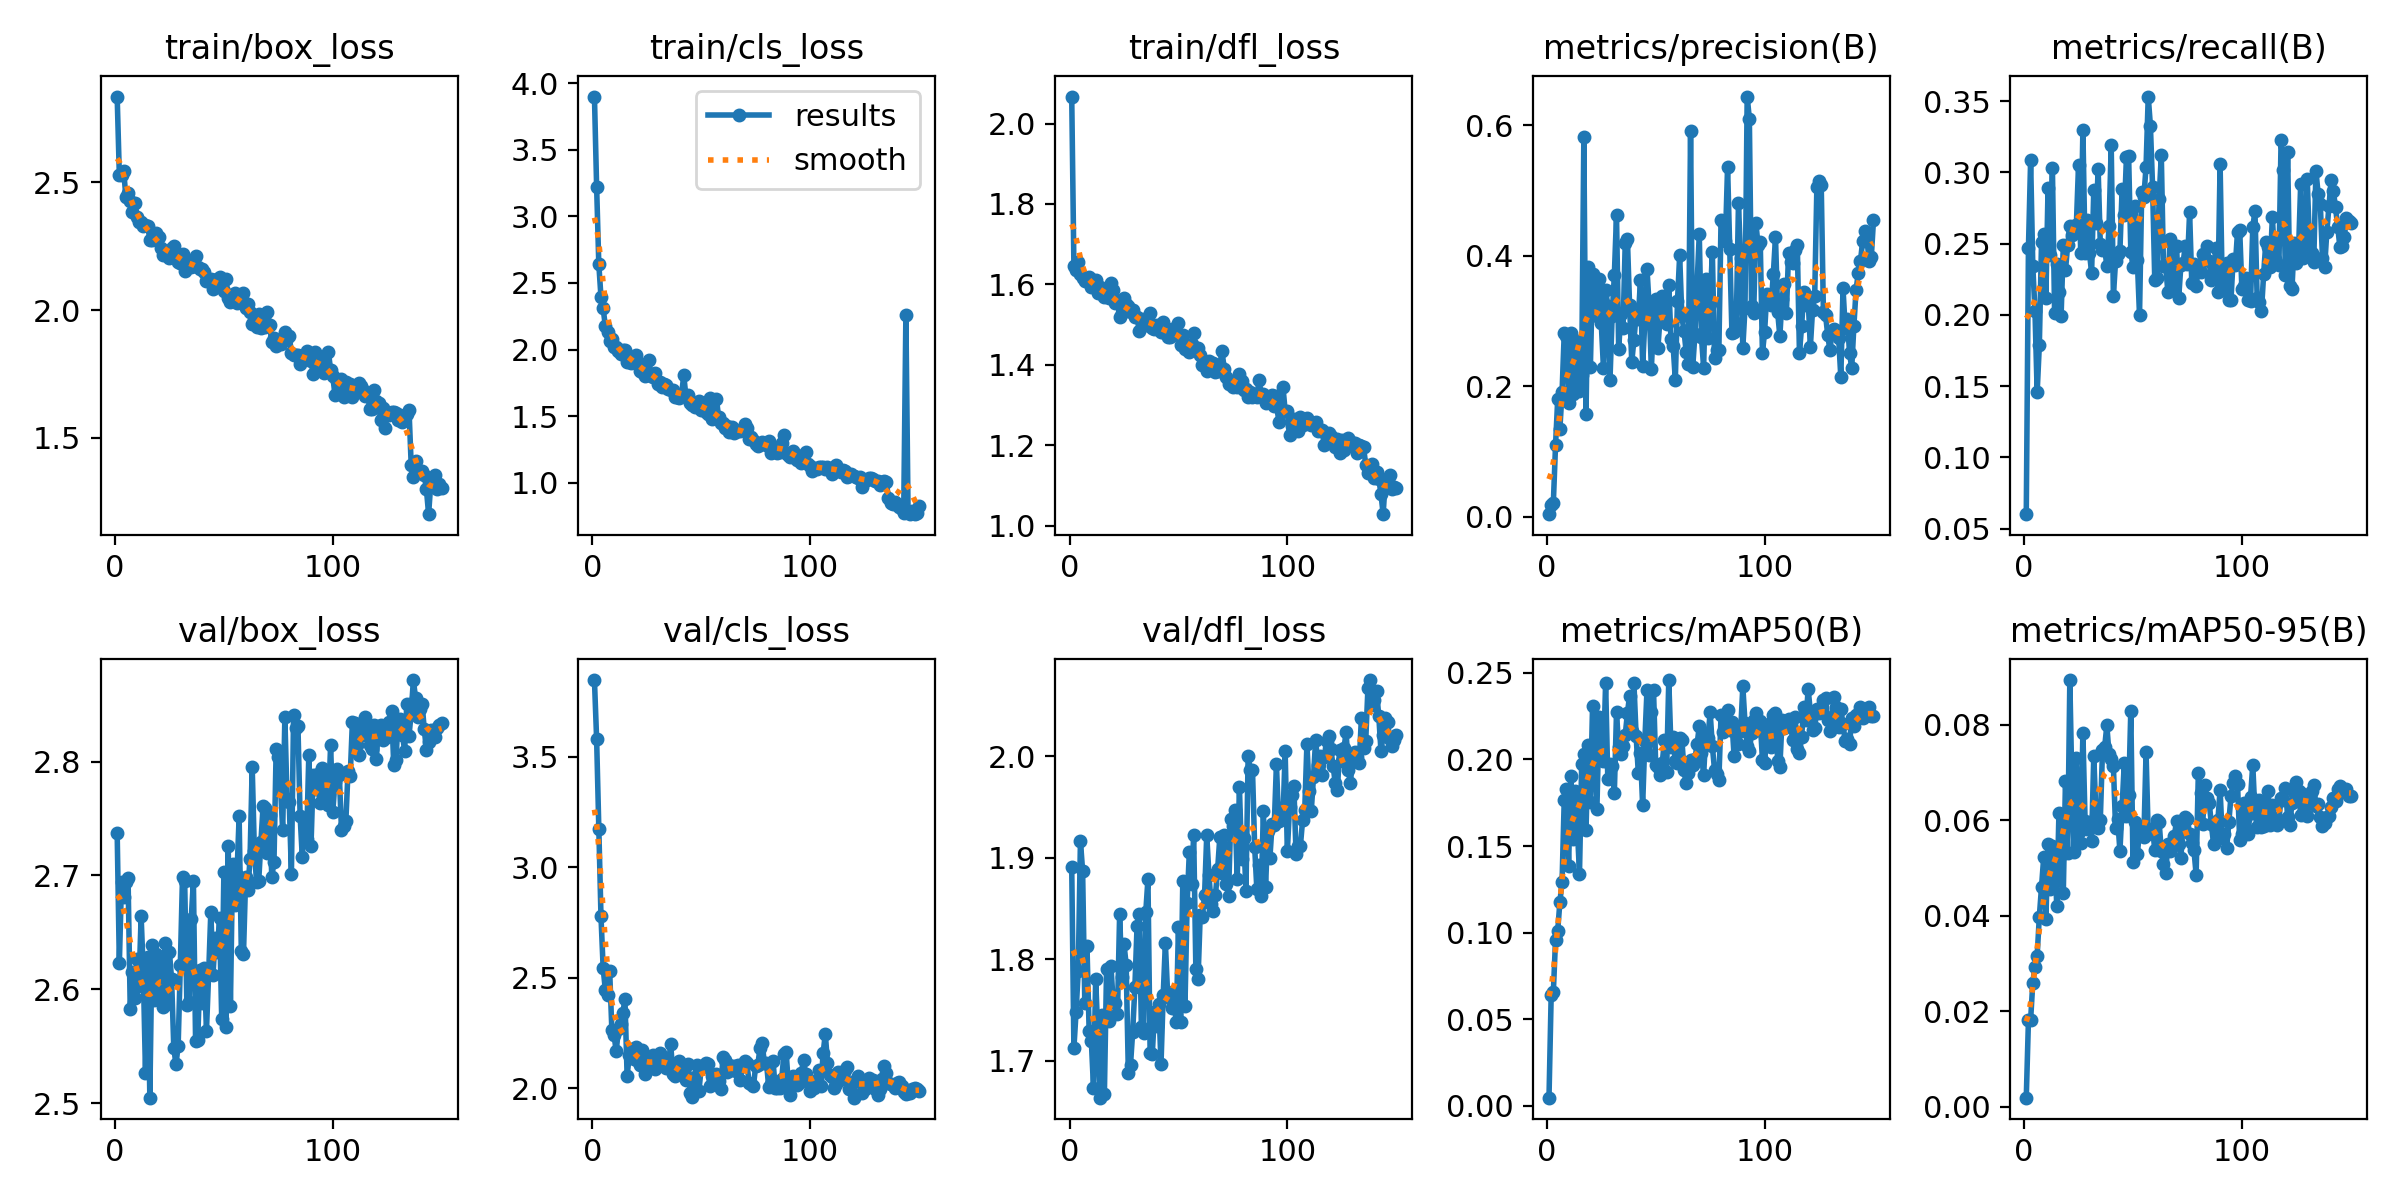

Data behind this chart, as committed beside it:
epoch, time, train/box_loss, train/cls_loss, train/dfl_loss, metrics/precision(B), metrics/recall(B), metrics/mAP50(B), metrics/mAP50-95(B), val/box_loss, val/cls_loss, val/dfl_loss, lr/pg0, lr/pg1, lr/pg2
1, 12.27, 2.836, 3.9, 2.067, 0.00395, 0.06007, 0.00476, 0.00192, 2.737, 3.846, 1.891, 0.0002286, 0.0002286, 0.0002286
2, 14.52, 2.528, 3.224, 1.647, 0.01854, 0.247, 0.06383, 0.01817, 2.623, 3.579, 1.712, 0.0004685, 0.0004685, 0.0004685
3, 16.26, 2.529, 2.643, 1.637, 0.02156, 0.3085, 0.06585, 0.01822, 2.695, 3.174, 1.748, 0.0007051, 0.0007051, 0.0007051
4, 17.92, 2.543, 2.394, 1.656, 0.1093, 0.234, 0.09583, 0.02604, 2.681, 2.778, 1.788, 0.0009385, 0.0009385, 0.0009385
5, 20.71, 2.444, 2.31, 1.626, 0.1804, 0.2025, 0.1012, 0.02939, 2.694, 2.544, 1.916, 0.001169, 0.001169, 0.001169
6, 22.77, 2.457, 2.175, 1.617, 0.1349, 0.1456, 0.1177, 0.03169, 2.698, 2.445, 1.887, 0.001382, 0.001382, 0.001382
7, 24.66, 2.426, 2.133, 1.609, 0.1914, 0.1787, 0.1293, 0.03986, 2.582, 2.421, 1.757, 0.001372, 0.001372, 0.001372
8, 26.66, 2.385, 2.061, 1.611, 0.2814, 0.2508, 0.1769, 0.04604, 2.615, 2.53, 1.813, 0.001363, 0.001363, 0.001363
9, 29.29, 2.417, 2.081, 1.617, 0.2766, 0.2567, 0.1829, 0.05226, 2.592, 2.262, 1.729, 0.001354, 0.001354, 0.001354
10, 30.99, 2.366, 2.018, 1.592, 0.1747, 0.2121, 0.1387, 0.03938, 2.627, 2.242, 1.72, 0.001344, 0.001344, 0.001344
11, 32.68, 2.345, 2.022, 1.61, 0.2819, 0.289, 0.1906, 0.05504, 2.603, 2.167, 1.673, 0.001335, 0.001335, 0.001335
12, 34.56, 2.346, 1.987, 1.611, 0.1876, 0.2419, 0.1544, 0.04572, 2.664, 2.27, 1.78, 0.001325, 0.001325, 0.001325
13, 36.62, 2.327, 1.969, 1.579, 0.2033, 0.3031, 0.1819, 0.05457, 2.615, 2.29, 1.727, 0.001316, 0.001316, 0.001316
14, 38.8, 2.332, 1.998, 1.594, 0.2686, 0.2014, 0.1609, 0.05388, 2.527, 2.339, 1.663, 0.001306, 0.001306, 0.001306
15, 40.78, 2.33, 1.998, 1.578, 0.1927, 0.2359, 0.1341, 0.04201, 2.628, 2.404, 1.745, 0.001297, 0.001297, 0.001297
16, 43.44, 2.276, 1.909, 1.568, 0.2175, 0.2162, 0.1971, 0.0616, 2.505, 2.057, 1.667, 0.001288, 0.001288, 0.001288
17, 45.71, 2.274, 1.928, 1.572, 0.5814, 0.1995, 0.203, 0.0527, 2.638, 2.149, 1.791, 0.001278, 0.001278, 0.001278
18, 47.77, 2.291, 1.895, 1.566, 0.1577, 0.2488, 0.1595, 0.0448, 2.591, 2.178, 1.739, 0.001269, 0.001269, 0.001269
19, 49.62, 2.302, 1.931, 1.604, 0.3826, 0.2313, 0.2082, 0.06824, 2.631, 2.132, 1.793, 0.001259, 0.001259, 0.001259
20, 51.3, 2.287, 1.955, 1.585, 0.2298, 0.2487, 0.1754, 0.05307, 2.596, 2.188, 1.759, 0.00125, 0.00125, 0.00125
21, 53.12, 2.242, 1.897, 1.554, 0.3717, 0.2624, 0.2309, 0.0894, 2.628, 2.124, 1.757, 0.00124, 0.00124, 0.00124
22, 54.96, 2.215, 1.836, 1.558, 0.3131, 0.2562, 0.2013, 0.06634, 2.584, 2.105, 1.746, 0.001231, 0.001231, 0.001231
23, 57.52, 2.231, 1.829, 1.52, 0.3079, 0.2623, 0.1715, 0.05345, 2.641, 2.175, 1.844, 0.001222, 0.001222, 0.001222
24, 59.77, 2.223, 1.802, 1.53, 0.3643, 0.263, 0.2244, 0.073, 2.587, 2.067, 1.782, 0.001212, 0.001212, 0.001212
25, 61.59, 2.205, 1.813, 1.567, 0.2964, 0.3053, 0.2023, 0.0575, 2.632, 2.114, 1.815, 0.001203, 0.001203, 0.001203
26, 63.45, 2.244, 1.922, 1.551, 0.2285, 0.2435, 0.1991, 0.05534, 2.609, 2.131, 1.795, 0.001193, 0.001193, 0.001193
27, 65.66, 2.251, 1.802, 1.547, 0.3477, 0.3299, 0.2443, 0.07838, 2.548, 2.102, 1.688, 0.001184, 0.001184, 0.001184
28, 67.69, 2.222, 1.796, 1.532, 0.3234, 0.2436, 0.189, 0.05995, 2.534, 2.152, 1.696, 0.001174, 0.001174, 0.001174
29, 69.67, 2.188, 1.825, 1.537, 0.2091, 0.2667, 0.1976, 0.05829, 2.55, 2.088, 1.729, 0.001165, 0.001165, 0.001165
30, 71.61, 2.186, 1.742, 1.518, 0.3081, 0.2436, 0.1965, 0.05943, 2.621, 2.103, 1.772, 0.001155, 0.001155, 0.001155
31, 73.31, 2.219, 1.756, 1.519, 0.3699, 0.2296, 0.1806, 0.0556, 2.699, 2.16, 1.833, 0.001146, 0.001146, 0.001146
32, 75.27, 2.152, 1.72, 1.485, 0.4619, 0.2875, 0.2271, 0.07358, 2.695, 2.133, 1.845, 0.001137, 0.001137, 0.001137
33, 77.35, 2.186, 1.743, 1.514, 0.2571, 0.2641, 0.207, 0.06093, 2.586, 2.114, 1.733, 0.001127, 0.001127, 0.001127
34, 79.53, 2.193, 1.735, 1.506, 0.3105, 0.302, 0.2032, 0.05832, 2.589, 2.094, 1.728, 0.001118, 0.001118, 0.001118
35, 81.23, 2.169, 1.704, 1.499, 0.2888, 0.2495, 0.2079, 0.06018, 2.662, 2.107, 1.846, 0.001108, 0.001108, 0.001108
36, 83.09, 2.172, 1.697, 1.519, 0.4188, 0.2456, 0.2141, 0.0747, 2.695, 2.201, 1.879, 0.001099, 0.001099, 0.001099
37, 85.04, 2.213, 1.694, 1.529, 0.4259, 0.2467, 0.2266, 0.07542, 2.555, 2.067, 1.707, 0.001089, 0.001089, 0.001089
38, 87.63, 2.167, 1.644, 1.492, 0.3245, 0.2341, 0.2368, 0.07989, 2.555, 2.056, 1.706, 0.00108, 0.00108, 0.00108
39, 89.75, 2.16, 1.646, 1.488, 0.237, 0.2624, 0.2165, 0.07387, 2.617, 2.068, 1.748, 0.001071, 0.001071, 0.001071
40, 91.74, 2.159, 1.636, 1.498, 0.2711, 0.3191, 0.244, 0.07293, 2.588, 2.122, 1.734, 0.001061, 0.001061, 0.001061
41, 93.61, 2.147, 1.659, 1.495, 0.3088, 0.2132, 0.2138, 0.07141, 2.618, 2.088, 1.755, 0.001052, 0.001052, 0.001052
42, 95.58, 2.112, 1.807, 1.481, 0.3029, 0.2376, 0.1924, 0.05851, 2.564, 2.082, 1.696, 0.001042, 0.001042, 0.001042
43, 97.37, 2.117, 1.651, 1.506, 0.3632, 0.2425, 0.2037, 0.06023, 2.613, 2.036, 1.764, 0.001033, 0.001033, 0.001033
44, 99.3, 2.12, 1.662, 1.479, 0.2308, 0.245, 0.1735, 0.05354, 2.668, 2.109, 1.816, 0.001023, 0.001023, 0.001023
45, 101.3, 2.082, 1.598, 1.47, 0.2991, 0.288, 0.2106, 0.06295, 2.613, 1.981, 1.767, 0.001014, 0.001014, 0.001014
46, 103.2, 2.096, 1.584, 1.47, 0.3798, 0.2703, 0.2401, 0.07202, 2.645, 1.959, 1.761, 0.001005, 0.001005, 0.001005
47, 105.1, 2.12, 1.571, 1.49, 0.3219, 0.3109, 0.2027, 0.06092, 2.633, 2.052, 1.752, 0.0009952, 0.0009952, 0.0009952
48, 106.7, 2.128, 1.594, 1.484, 0.227, 0.3111, 0.2275, 0.0653, 2.663, 2.106, 1.758, 0.0009857, 0.0009857, 0.0009857
49, 108.8, 2.112, 1.611, 1.476, 0.2994, 0.2444, 0.2399, 0.08302, 2.574, 1.99, 1.738, 0.0009763, 0.0009763, 0.0009763
50, 111, 2.075, 1.545, 1.503, 0.3332, 0.2338, 0.1966, 0.05122, 2.703, 2.094, 1.831, 0.0009669, 0.0009669, 0.0009669
51, 112.8, 2.121, 1.601, 1.449, 0.2582, 0.2763, 0.1959, 0.05964, 2.567, 2.098, 1.738, 0.0009574, 0.0009574, 0.0009574
52, 114.6, 2.047, 1.53, 1.474, 0.3053, 0.2382, 0.1908, 0.05286, 2.726, 2.116, 1.877, 0.000948, 0.000948, 0.000948
53, 116.3, 2.032, 1.517, 1.44, 0.339, 0.1996, 0.1978, 0.05794, 2.586, 2.112, 1.754, 0.0009386, 0.0009386, 0.0009386
54, 118.3, 2.055, 1.633, 1.443, 0.3213, 0.2859, 0.2112, 0.05753, 2.71, 2.011, 1.856, 0.0009291, 0.0009291, 0.0009291
55, 120.1, 2.066, 1.477, 1.433, 0.2948, 0.2827, 0.1929, 0.05647, 2.674, 2.057, 1.905, 0.0009197, 0.0009197, 0.0009197
56, 122, 2.027, 1.484, 1.453, 0.3558, 0.3039, 0.2459, 0.07423, 2.7, 2.048, 1.874, 0.0009103, 0.0009103, 0.0009103
57, 123.7, 2.044, 1.628, 1.478, 0.273, 0.3532, 0.2072, 0.0571, 2.752, 2.067, 1.923, 0.0009008, 0.0009008, 0.0009008
58, 125.7, 2.032, 1.495, 1.441, 0.2621, 0.3326, 0.213, 0.05811, 2.634, 2.036, 1.79, 0.0008914, 0.0008914, 0.0008914
59, 127.5, 2.066, 1.451, 1.441, 0.2096, 0.2897, 0.1989, 0.05828, 2.631, 1.995, 1.78, 0.000882, 0.000882, 0.000882
60, 129.2, 2.009, 1.451, 1.423, 0.331, 0.2242, 0.1977, 0.05387, 2.698, 2.141, 1.843, 0.0008725, 0.0008725, 0.0008725
... 90 more rows
